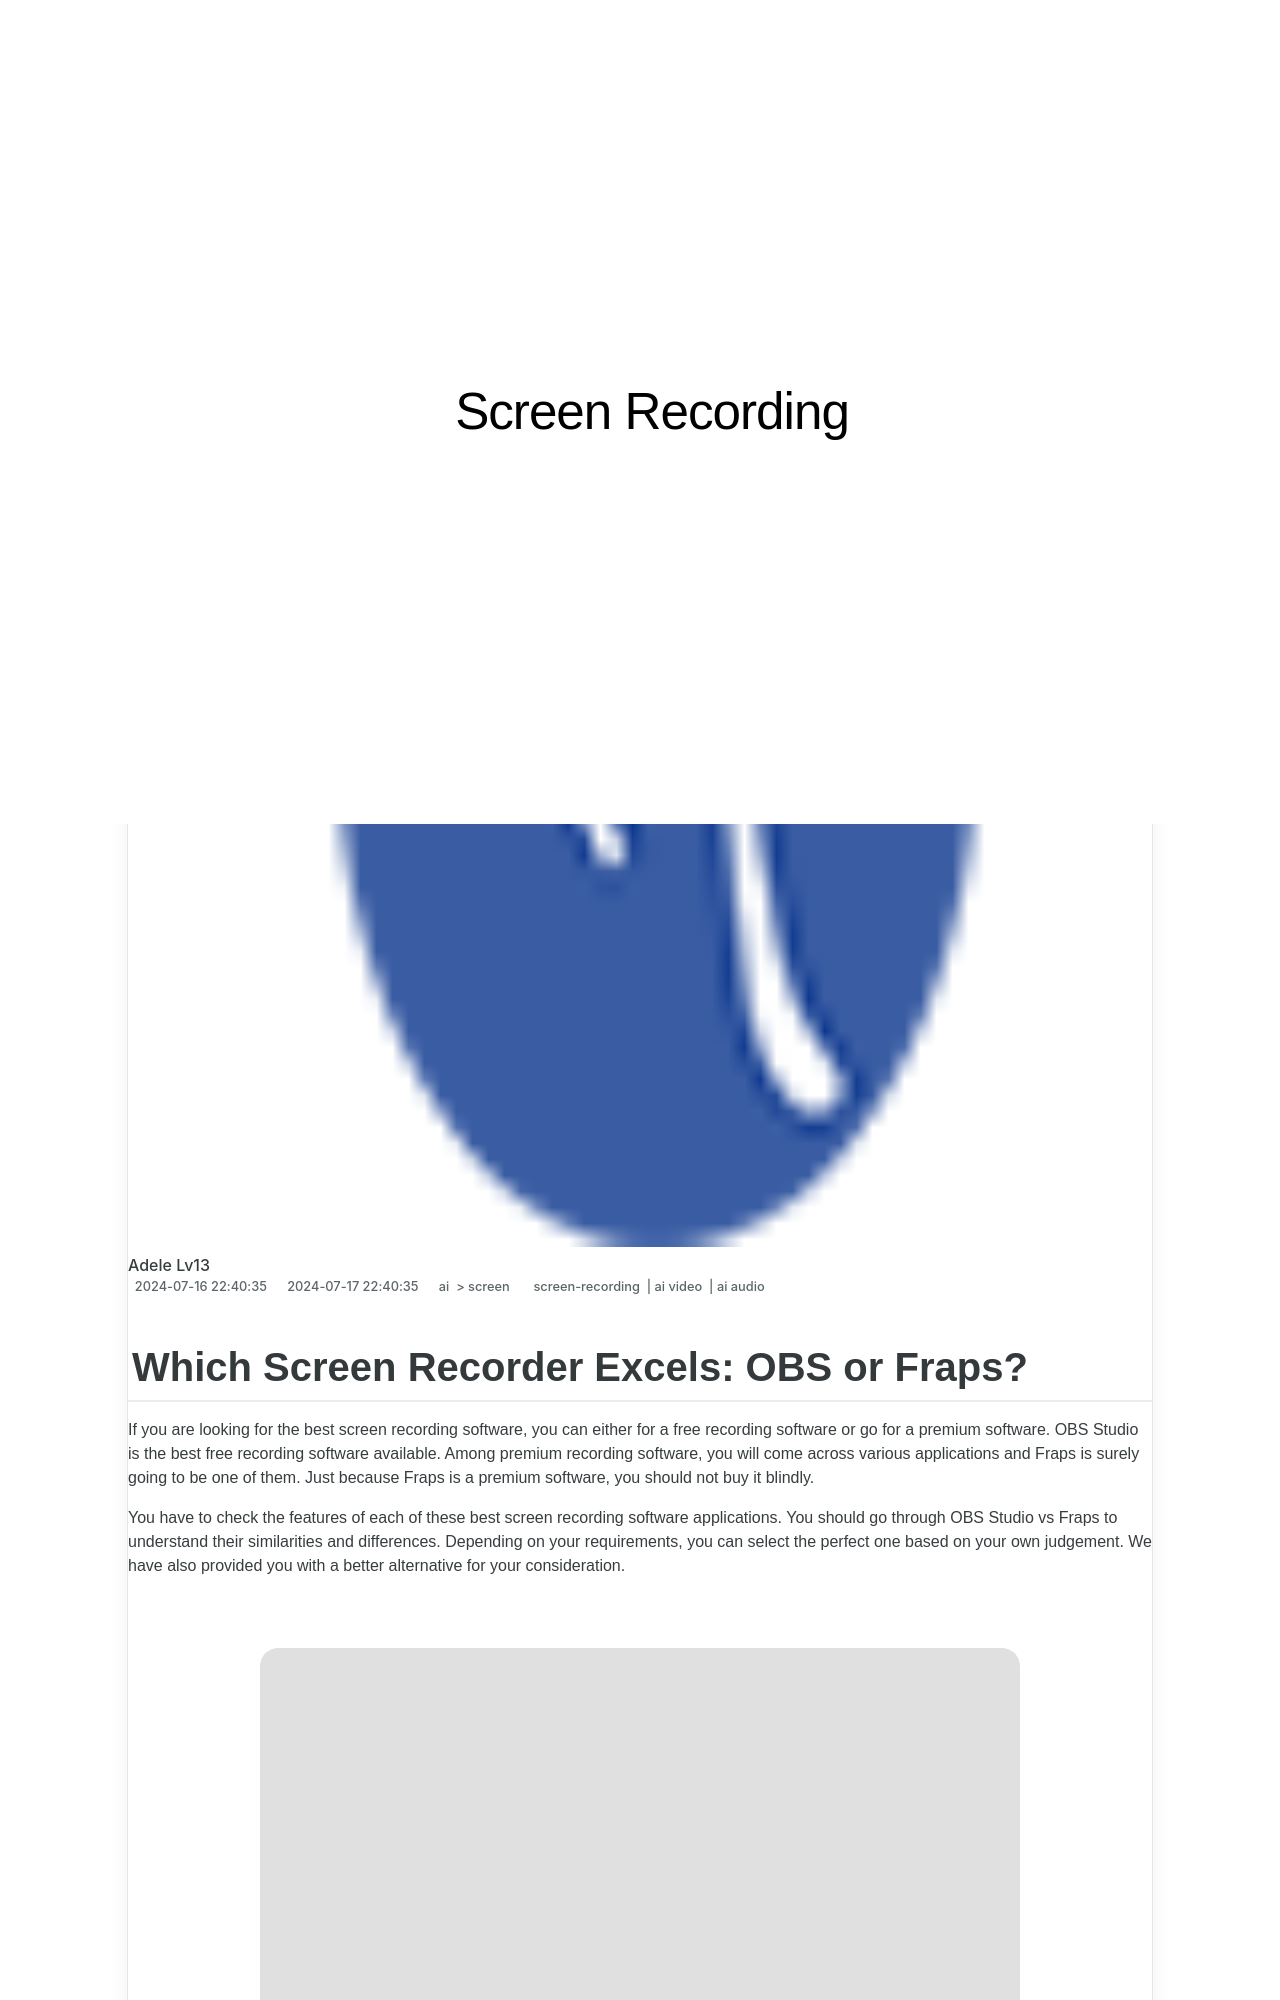

repository: techidaily/site-screen-recording · page: updated-which-screen-recorder-excels-obs-or-fraps/index.html · generator: jekyll

---
title: "\"[Updated] Which Screen Recorder Excels  OBS or Fraps?\""
date: 2024-07-16T22:40:35.218Z
updated: 2024-07-17T22:40:35.218Z
tags: 
  - screen-recording
  - ai video
  - ai audio
categories: 
  - ai
  - screen
description: "\"This Article Describes [Updated] Which Screen Recorder Excels: OBS or Fraps?\""
excerpt: "\"This Article Describes [Updated] Which Screen Recorder Excels: OBS or Fraps?\""
keywords: "BestScreenRecorderOSB,FrapsvsOSBExcellence,OptimalScreenCapture,TopOSBStreamingTool,PremiumFrapsScreenCapture,UltimateOSBRecord,SuperiorFrapsRecording"
thumbnail: https://thmb.techidaily.com/b4ed3f08ab6e820bb58ff66c5f5e67696c65d753e22482d093bffe3ae2ca67e1.png
---
